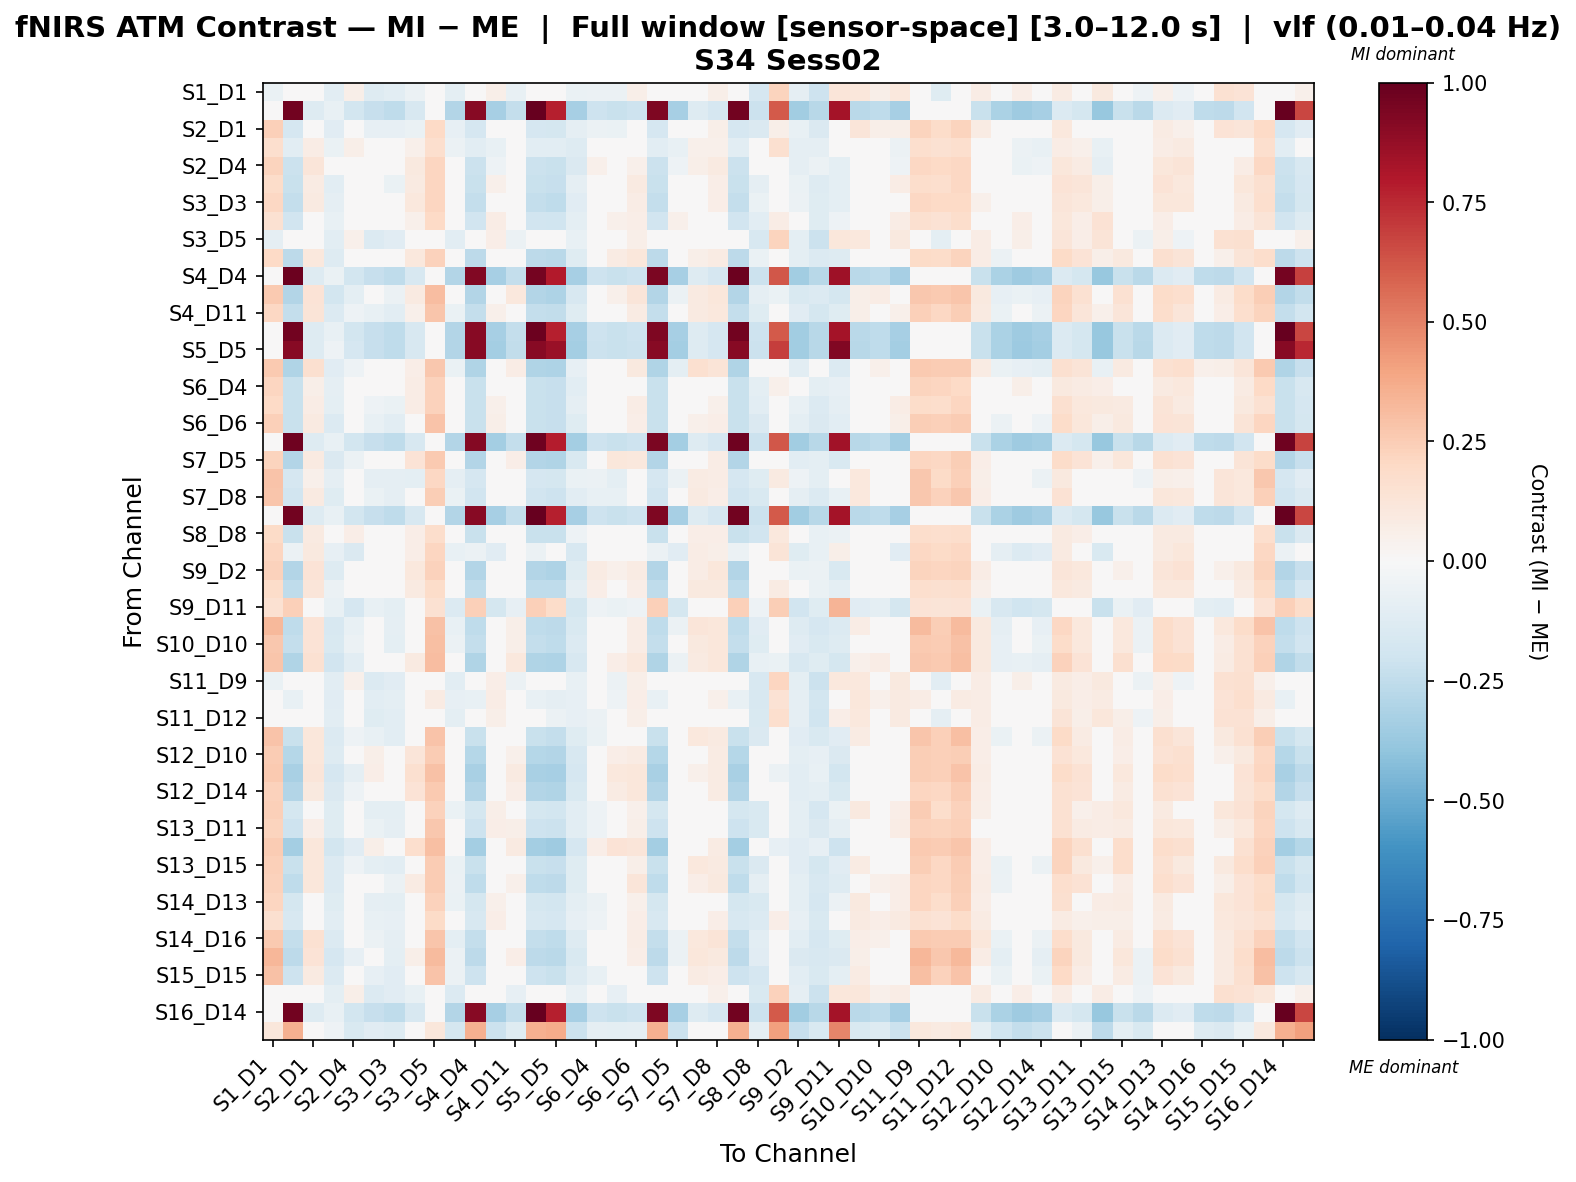

The table this chart was drawn from, first rows:
, S1_D1 hbo, S1_D3 hbo, S2_D1 hbo, S2_D2 hbo, S2_D4 hbo, S3_D1 hbo, S3_D3 hbo, S3_D4 hbo, S3_D5 hbo, S4_D2 hbo, S4_D4 hbo, S4_D6 hbo, S4_D11 hbo, S5_D3 hbo, S5_D5 hbo, S5_D7 hbo, S6_D4 hbo, S6_D5 hbo, S6_D6 hbo, S6_D8 hbo, S7_D5 hbo, S7_D7 hbo, S7_D8 hbo
S1_D1 hbo, -0.06707, 0.003982, 0.006084, -0.1083, 0.06178, -0.1284, -0.1074, -0.06076, -0.04678, -0.1001, 0.003982, 0.05547, -0.07442, 0.003982, -0.005382, -0.06538, -0.05802, -0.06076, 0.05547, 0.003982, -0.001273, 0.0271, 0.05547
S1_D3 hbo, -0.01026, 0.966, -0.1261, -0.07241, -0.187, -0.231, -0.252, -0.1571, -0.01086, -0.2939, 0.9114, -0.3359, -0.241, 0.9996, 0.7801, -0.3359, -0.21, -0.22, -0.21, 0.9324, -0.3359, -0.1261, -0.1681
S2_D1 hbo, 0.2355, -0.1646, 0.04157, -0.1096, -0.0009862, -0.07857, -0.08271, -0.0633, 0.196, -0.07857, -0.1646, 0.03082, -0.0003346, -0.1646, -0.174, -0.09098, -0.05743, -0.0633, 0.03082, -0.1646, -0.02801, 0.03743, 0.06024
S2_D2 hbo, 0.1678, -0.1081, 0.07079, -0.06551, 0.0611, -0.01003, -0.0262, 0.05462, 0.1678, -0.05853, -0.1081, -0.07469, -0.01003, -0.1081, -0.1081, -0.1253, 0.02229, 0.006129, 0.02229, -0.1081, -0.07469, 0.05354, 0.05462
S2_D4 hbo, 0.2192, -0.2159, 0.1236, 0.007627, -0.02461, 0.03554, 0.01793, 0.096, 0.2186, -0.01728, -0.2159, -0.05249, 0.02558, -0.2159, -0.2252, -0.1477, 0.05314, 0.04318, 0.05314, -0.2159, -0.05249, 0.06006, 0.08835
S3_D1 hbo, 0.1859, -0.2245, 0.08472, -0.1046, -0.009771, -0.03324, -0.06583, 0.08764, 0.2179, -0.02031, -0.2245, 0.05161, 0.002272, -0.2245, -0.2338, -0.0917, -0.006853, 0.02866, 0.09092, -0.2245, 0.01901, 0.03919, 0.06506
S3_D3 hbo, 0.208, -0.2411, 0.08619, -0.09324, 0.002848, 0.006569, -0.02907, 0.1026, 0.2173, -0.03185, -0.2411, 0.0165, 0.006569, -0.2411, -0.2504, -0.1168, 0.03849, 0.03506, 0.07413, -0.2411, 0.006569, 0.03412, 0.06698
S3_D4 hbo, 0.1516, -0.19, -0.0007941, -0.07656, 0.02199, -0.02866, -0.039, 0.05302, 0.1957, 0.005461, -0.19, 0.07293, 0.005461, -0.19, -0.1993, -0.09381, 0.004691, 0.0534, 0.06298, -0.19, 0.05302, -0.04526, -0.01522
S3_D5 hbo, -0.09315, -0.00383, -0.02043, -0.1063, 0.05397, -0.1362, -0.1152, -0.04832, -0.0336, -0.1079, -0.00383, 0.06798, -0.06198, -0.00383, -0.00383, -0.07319, -0.04551, -0.0301, 0.05782, -0.00383, -0.009085, 0.0005833, 0.04766
S4_D2 hbo, 0.1981, -0.2604, 0.1033, -0.1319, -0.04193, -0.005411, -0.03774, 0.1075, 0.2298, -0.02745, -0.2604, 0.023, 0.03111, -0.2604, -0.2698, -0.1205, 0.01663, 0.08548, 0.1136, -0.2604, -0.009328, 0.05679, 0.0852
S4_D4 hbo, -0.01026, 0.9773, -0.1261, -0.06979, -0.1847, -0.231, -0.252, -0.1571, -0.01086, -0.2939, 0.9223, -0.3359, -0.241, 0.9563, 0.7899, -0.3359, -0.21, -0.22, -0.21, 0.9432, -0.3359, -0.1261, -0.1681
S4_D6 hbo, 0.2604, -0.2956, 0.1339, -0.185, -0.09948, -0.01441, -0.06188, 0.08641, 0.3093, -0.03806, -0.2956, 0.02327, 0.1044, -0.2956, -0.3049, -0.1568, 0.0112, 0.05289, 0.1201, -0.2956, -0.05584, 0.09228, 0.1161
S4_D11 hbo, 0.2065, -0.2356, 0.1288, -0.1353, -0.05458, -0.07536, -0.1042, 0.05153, 0.2743, -0.06613, -0.2356, 0.05067, 0.02037, -0.2356, -0.245, -0.1226, -0.02544, 0.01158, 0.07994, -0.2356, -0.02691, 0.09076, 0.1092
S5_D3 hbo, -0.0099, 0.9664, -0.1258, -0.07211, -0.1866, -0.2306, -0.2516, -0.1567, -0.01051, -0.2936, 0.9117, -0.3355, -0.2406, 0.9813, 0.7805, -0.3355, -0.2097, -0.2196, -0.2097, 0.9327, -0.3355, -0.1258, -0.1677
S5_D5 hbo, -0.01026, 0.9134, -0.1273, -0.05166, -0.1704, -0.2331, -0.2543, -0.1584, -0.01086, -0.2967, 0.9134, -0.339, -0.2431, 0.9134, 0.867, -0.339, -0.212, -0.2219, -0.212, 0.9134, -0.339, -0.1273, -0.1696
S5_D7 hbo, 0.2624, -0.3008, 0.1631, -0.1102, -0.05279, -0.008105, -0.02631, 0.06472, 0.2718, -0.06272, -0.3008, -0.008991, 0.07211, -0.3008, -0.3102, -0.08093, 0.02003, 0.0001736, 0.1002, -0.3008, -0.09913, 0.1631, 0.1267
S6_D4 hbo, 0.2121, -0.2228, 0.06115, -0.08623, 0.01451, -0.007526, -0.04317, 0.07593, 0.2313, -0.007526, -0.2228, 0.03307, -0.007526, -0.2228, -0.2322, -0.1084, 0.01829, 0.003472, 0.04407, -0.2228, 0.01334, 0.01074, 0.04029
S6_D5 hbo, 0.1962, -0.222, 0.07128, -0.1012, -0.01379, -0.05197, -0.06369, 0.07291, 0.2277, -0.01971, -0.222, 0.05364, 0.002459, -0.222, -0.2314, -0.08713, -0.02261, 0.04354, 0.07418, -0.222, 0.02138, 0.0273, 0.05074
S6_D6 hbo, 0.2361, -0.2224, 0.09109, -0.1335, -0.03866, -0.07261, -0.1023, 0.04053, 0.285, -0.04292, -0.2224, 0.05708, 0.04615, -0.2224, -0.2318, -0.12, -0.04082, -0.002246, 0.06806, -0.2224, -0.02206, 0.05257, 0.07022
S6_D8 hbo, -0.01026, 0.9754, -0.1265, -0.071, -0.1861, -0.2316, -0.2526, -0.1575, -0.01086, -0.2947, 0.9204, -0.3368, -0.2416, 0.9754, 0.7882, -0.3368, -0.2106, -0.2205, -0.2106, 0.9415, -0.3368, -0.1265, -0.1685
S7_D5 hbo, 0.2245, -0.2908, 0.09371, -0.1456, -0.05486, 0.03893, -0.01297, 0.1342, 0.258, 0.01971, -0.2908, 0.001928, 0.06304, -0.2908, -0.3002, -0.1509, 0.04037, 0.1149, 0.1086, -0.2908, 0.001928, 0.04325, 0.07593
S7_D7 hbo, 0.2821, -0.168, 0.05272, -0.0873, 0.02646, -0.08663, -0.08663, -0.09665, 0.206, -0.08663, -0.168, 0.005265, 0.002545, -0.168, -0.1774, -0.06816, -0.06086, -0.09665, 0.005265, -0.168, -0.06086, 0.07849, 0.07139
S7_D8 hbo, 0.2789, -0.1946, 0.09276, -0.1228, -0.02142, -0.06417, -0.09359, -0.0284, 0.2489, -0.06417, -0.1946, 0.01755, 0.01406, -0.1946, -0.204, -0.1066, -0.0707, -0.07419, 0.01755, -0.1946, -0.04128, 0.08624, 0.06986
S8_D6 hbo, -0.01026, 0.966, -0.1261, -0.07241, -0.187, -0.231, -0.252, -0.1571, -0.01086, -0.2939, 0.9114, -0.3359, -0.241, 0.9996, 0.7801, -0.3359, -0.21, -0.22, -0.21, 0.9324, -0.3359, -0.1261, -0.1681
S8_D8 hbo, 0.1896, -0.2238, 0.08893, -0.02162, 0.0688, -0.03185, -0.01172, 0.0688, 0.1794, -0.03185, -0.2238, 0.008408, -0.03185, -0.2238, -0.2238, -0.05438, 0.02854, 0.008408, 0.02854, -0.2238, 0.008408, 0.0676, 0.0688
S8_D15 hbo, 0.2155, -0.05577, 0.09844, -0.08276, -0.1433, -0.007403, -0.02857, 0.06731, 0.2149, -0.07091, -0.05577, -0.1132, -0.01736, -0.05577, -0.04396, -0.1634, 0.01376, 0.003806, 0.01376, -0.05577, -0.1132, 0.07335, 0.0561
S9_D2 hbo, 0.2296, -0.2959, 0.1344, -0.1274, -0.03385, 0.04678, 0.02926, 0.1069, 0.229, -0.005799, -0.2959, -0.02333, 0.03683, -0.2959, -0.3052, -0.1198, 0.08184, 0.05435, 0.08184, -0.2959, -0.02333, 0.07593, 0.1169
S9_D9 hbo, 0.1811, -0.2528, 0.1186, -0.06082, 0.03789, 0.009812, 0.009812, 0.09047, 0.1805, -0.04456, -0.2528, -0.02643, -0.01827, -0.2528, -0.2528, -0.09123, 0.06418, 0.0361, 0.06418, -0.2528, -0.02643, 0.09522, 0.1004
S9_D11 hbo, 0.1491, 0.2348, 0.03208, -0.07647, -0.1689, -0.07376, -0.09492, 0.0009552, 0.1485, -0.1373, 0.2348, -0.1796, -0.08372, 0.2348, 0.1829, -0.1796, -0.05259, -0.06255, -0.05259, 0.2348, -0.1796, 0.03208, -0.01025
S10_D9 hbo, 0.3229, -0.254, 0.1339, -0.1626, -0.07402, -0.04615, -0.09354, 0.0481, 0.2939, -0.07461, -0.254, 0.0012, 0.05753, -0.254, -0.2634, -0.1504, -0.03665, -0.008781, 0.07704, -0.254, -0.05565, 0.1245, 0.115
S10_D10 hbo, 0.2711, -0.2419, 0.1352, -0.1493, -0.05852, -0.04943, -0.09797, 0.04756, 0.2995, -0.05937, -0.2419, 0.0182, 0.05672, -0.2419, -0.2513, -0.1366, -0.03949, -0.01091, 0.07668, -0.2419, -0.03988, 0.09656, 0.1157
S10_D12 hbo, 0.2796, -0.298, 0.1507, -0.1912, -0.1037, 0.000321, -0.04757, 0.09282, 0.3087, -0.02461, -0.298, -0.001638, 0.1091, -0.298, -0.3074, -0.1616, -0.01116, 0.06789, 0.1076, -0.298, -0.06102, 0.09135, 0.1143
S11_D9 hbo, -0.06514, -0.004191, -0.00209, -0.1066, 0.05361, -0.1366, -0.1156, -0.04868, -0.0246, -0.1082, -0.004191, 0.06762, -0.06234, -0.004191, -0.01356, -0.07355, -0.04587, -0.05884, 0.05746, -0.004191, -0.009446, 0.01893, 0.0473
S11_D11 hbo, 0.02445, -0.07744, 0.01562, -0.1104, 0.02624, -0.1085, -0.09868, -0.04153, 0.08214, -0.07991, -0.07744, 0.07389, -0.03255, -0.07744, -0.0868, -0.07908, -0.04041, -0.05148, 0.06394, -0.07744, -0.003154, 0.02542, 0.054
S11_D12 hbo, 0.003081, -0.04538, 0.004679, -0.1054, 0.0361, -0.1231, -0.1082, -0.04154, 0.02736, -0.0949, -0.04538, 0.05804, -0.04314, -0.04538, -0.05474, -0.07839, -0.05486, -0.02354, 0.05804, -0.04538, -0.008634, 0.01959, 0.04781
S11_D13 hbo, 0.2842, -0.2255, 0.112, -0.1365, -0.05179, -0.0781, -0.1067, 0.02384, 0.2835, -0.04952, -0.2255, 0.0285, 0.02611, -0.2255, -0.2349, -0.1221, -0.06494, -0.03875, 0.04936, -0.2255, -0.02866, 0.1042, 0.09109
S12_D10 hbo, 0.2538, -0.2849, 0.1171, -0.1327, -0.03822, 0.06009, 0.005932, 0.1242, 0.2532, 0.004529, -0.2849, -0.03251, 0.05008, -0.2849, -0.2943, -0.1566, 0.04298, 0.0686, 0.07862, -0.2849, -0.03251, 0.04578, 0.08002
S12_D12 hbo, 0.2579, -0.3247, 0.1215, -0.1646, -0.08963, 0.06255, 0.009467, 0.1616, 0.2917, 0.04095, -0.3247, 0.003604, 0.08695, -0.3247, -0.334, -0.1685, 0.04681, 0.1056, 0.1156, -0.3247, 0.003604, 0.05268, 0.08416
S12_D14 hbo, 0.2277, -0.2908, 0.09665, -0.1432, -0.05222, 0.04216, -0.01004, 0.1377, 0.2615, 0.02323, -0.2908, 0.005451, 0.06656, -0.2908, -0.3002, -0.1488, 0.04331, 0.08434, 0.1121, -0.2908, 0.005451, 0.0456, 0.07887
S13_D6 hbo, 0.2412, -0.1773, 0.0402, -0.1219, -0.02483, -0.09488, -0.09778, -0.04143, 0.2323, -0.06671, -0.1773, 0.06012, 0.01781, -0.1773, -0.1866, -0.1036, -0.05258, -0.02321, 0.05016, -0.1773, -0.01615, 0.03731, 0.0402
S13_D11 hbo, 0.2219, -0.2067, 0.06477, -0.1224, -0.0311, -0.06329, -0.09298, 0.01218, 0.2709, -0.0336, -0.2067, 0.06856, 0.05546, -0.2067, -0.2161, -0.1066, -0.0502, -0.01386, 0.05861, -0.2067, -0.01071, 0.02828, 0.04187
S13_D13 hbo, 0.2514, -0.3428, 0.1167, -0.1835, -0.11, 0.05869, 0.006231, 0.1664, 0.3047, 0.0375, -0.3428, 0.02042, 0.09274, -0.3428, -0.3522, -0.1696, 0.06282, 0.1353, 0.121, -0.3428, 0.0006677, 0.04863, 0.07989
S13_D15 hbo, 0.2375, -0.2245, 0.1094, -0.1345, -0.05208, -0.09756, -0.1054, 0.03259, 0.2568, -0.06933, -0.2245, 0.0478, -0.005049, -0.2245, -0.2339, -0.1211, -0.04471, -0.0103, 0.05823, -0.2245, -0.02856, 0.1016, 0.08904
S14_D12 hbo, 0.2271, -0.2503, 0.1126, -0.1358, -0.0454, -0.03065, -0.06173, 0.08388, 0.2575, -0.05567, -0.2503, 0.04387, 0.05255, -0.2503, -0.2596, -0.1239, -0.005643, 0.02779, 0.1187, -0.2503, -0.01828, 0.06914, 0.09389
S14_D13 hbo, 0.2177, -0.1757, 0.04454, -0.1189, -0.02148, -0.09114, -0.09423, -0.03749, 0.227, -0.06277, -0.1757, 0.05455, 0.02235, -0.1757, -0.1851, -0.1004, -0.05895, -0.01912, 0.05455, -0.1757, -0.01221, 0.04145, 0.04454
S14_D14 hbo, 0.1619, -0.1566, 0.03594, -0.1051, -0.002235, -0.07795, -0.08023, -0.03224, 0.1902, -0.04891, -0.1566, 0.0627, 0.001365, -0.1566, -0.1659, -0.0848, -0.05347, -0.03224, 0.0627, -0.1566, 0.004613, 0.004613, 0.0627
S14_D16 hbo, 0.2646, -0.2411, 0.1485, -0.1391, -0.04871, -0.05645, -0.08636, 0.0396, 0.274, -0.09487, -0.2411, 0.0133, 0.03328, -0.2411, -0.2504, -0.127, -0.0188, -0.02796, 0.07093, -0.2411, -0.05645, 0.1079, 0.1293
S15_D13 hbo, 0.3344, -0.2588, 0.1391, -0.1646, -0.083, -0.04616, -0.09458, 0.06228, 0.3154, -0.05774, -0.2588, 0.009118, 0.06754, -0.2588, -0.2682, -0.1514, -0.04457, -0.007736, 0.06913, -0.2588, -0.05774, 0.1107, 0.09913
S15_D15 hbo, 0.2927, -0.2109, 0.08738, -0.1398, -0.04387, -0.08426, -0.1125, 0.009193, 0.2837, -0.05604, -0.2109, 0.04187, 0.02864, -0.2109, -0.2203, -0.1254, -0.07102, -0.03767, 0.03201, -0.2109, -0.03429, 0.0809, 0.06564
S15_D16 hbo, -0.007677, -0.006229, 0.004272, -0.09494, 0.05732, -0.1329, -0.1123, -0.07272, -0.03568, -0.1329, -0.006229, 0.04574, -0.08466, -0.006229, -0.006229, -0.07123, -0.04171, -0.08317, 0.03528, -0.006229, -0.03348, 0.02482, 0.05397
S16_D14 hbo, -0.01026, 0.966, -0.1261, -0.07241, -0.187, -0.231, -0.252, -0.1571, -0.01086, -0.2939, 0.9114, -0.3359, -0.241, 0.9996, 0.7801, -0.3359, -0.21, -0.22, -0.21, 0.9324, -0.3359, -0.1261, -0.1681
S16_D16 hbo, 0.1116, 0.3577, -0.005461, -0.05284, -0.154, -0.1113, -0.1325, -0.03659, 0.111, -0.1748, 0.3577, -0.2171, -0.1213, 0.3577, 0.3695, -0.2171, -0.09013, -0.1001, -0.09013, 0.3577, -0.2171, -0.005461, -0.0478
